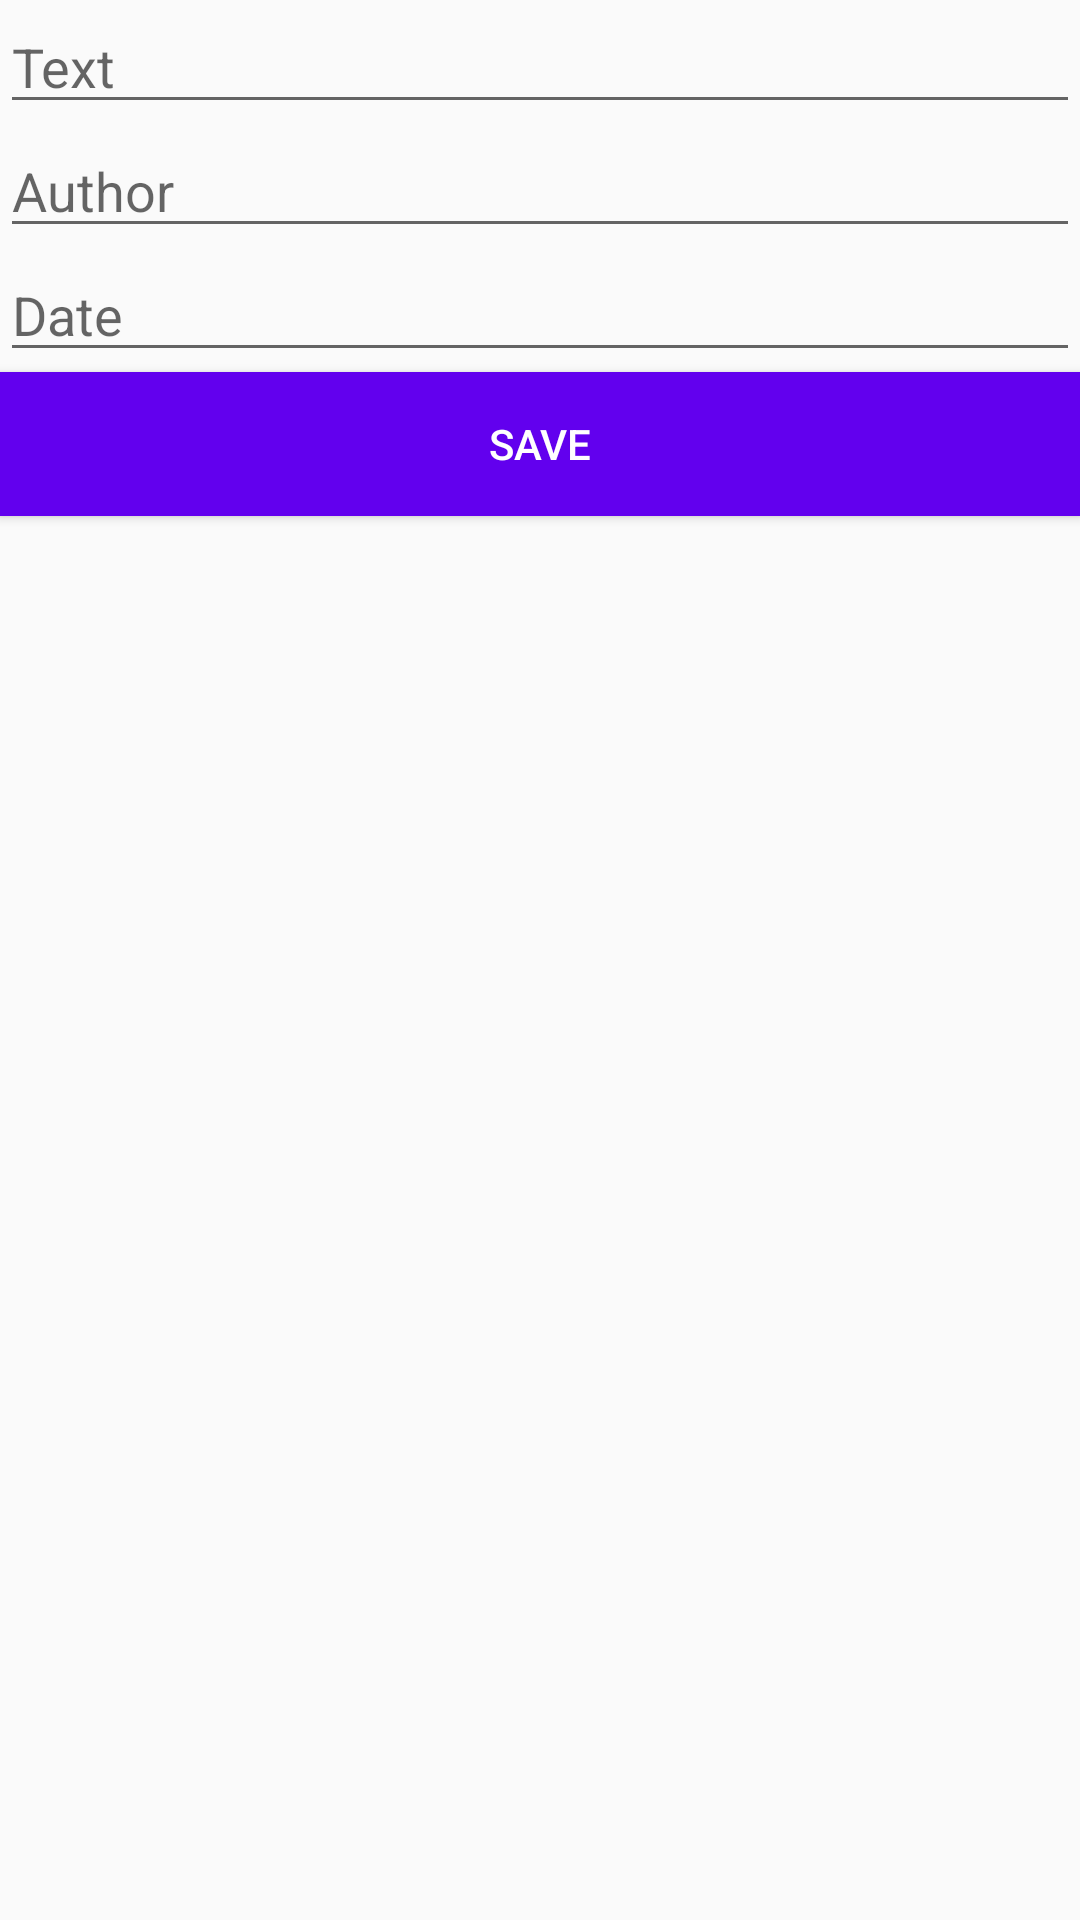

Android layout source for this screen:
<!-- AndroidManifest.xml: application theme AppTheme -->
<!-- res/layout/activity_add_edit.xml -->
<?xml version="1.0" encoding="utf-8"?>
<androidx.constraintlayout.widget.ConstraintLayout xmlns:android="http://schemas.android.com/apk/res/android"
    xmlns:app="http://schemas.android.com/apk/res-auto"
    xmlns:tools="http://schemas.android.com/tools"
    android:layout_width="match_parent"
    android:layout_height="match_parent"
    android:layout_margin="@dimen/medium_margin"
    tools:context=".ui.AddEditActivity">

  <Button
      android:id="@+id/buttonSaveQuote"
      android:layout_width="match_parent"
      android:layout_height="wrap_content"
      android:layout_marginTop="@dimen/medium_margin"
      android:background="@color/colorPrimary"
      android:text="@string/save"
      android:textColor="@android:color/white"
      app:layout_constraintTop_toBottomOf="@id/editTextQuoteDate" />

  <EditText
      android:id="@+id/editTextQuoteAuthor"
      android:layout_width="match_parent"
      android:layout_height="wrap_content"
      android:layout_marginTop="@dimen/small_margin"
      android:hint="@string/author"
      android:inputType="text"
      app:layout_constraintEnd_toEndOf="parent"
      app:layout_constraintStart_toStartOf="parent"
      app:layout_constraintTop_toBottomOf="@id/editTextQuoteText" />

  <EditText
      android:id="@+id/editTextQuoteDate"
      android:layout_width="match_parent"
      android:layout_height="wrap_content"
      android:layout_marginTop="@dimen/small_margin"
      android:focusable="true"
      android:hint="@string/date"
      android:editable="false"
      app:layout_constraintEnd_toEndOf="parent"
      app:layout_constraintStart_toStartOf="parent"
      app:layout_constraintTop_toBottomOf="@id/editTextQuoteAuthor" />

  <EditText
      android:id="@+id/editTextQuoteText"
      android:layout_width="match_parent"
      android:layout_height="wrap_content"
      android:layout_marginTop="@dimen/small_margin"
      android:hint="@string/text"
      android:inputType="text"
      app:layout_constraintEnd_toEndOf="parent"
      app:layout_constraintStart_toStartOf="parent"
      app:layout_constraintTop_toTopOf="parent" />


</androidx.constraintlayout.widget.ConstraintLayout>
<!-- resources referenced by this layout -->
<resources>
  <string name="author">Author</string>
  <string name="date">Date</string>
  <string name="save">Save</string>
  <string name="text">Text</string>
  <style name="AppTheme" parent="Theme.AppCompat.DayNight.DarkActionBar">
      
      <item name="colorPrimary">@color/colorPrimary</item>
      <item name="colorPrimaryDark">@color/colorPrimaryDark</item>
      <item name="colorAccent">@color/colorAccent</item>
    </style>
  <!-- not gathered from this repository: default colours our renderer supplied (Android Studio template values) -->
  <color name="colorPrimary">#FF6200EE</color>
  <color name="colorPrimaryDark">#FF3700B3</color>
  <color name="colorAccent">#FF03DAC5</color>
</resources>
